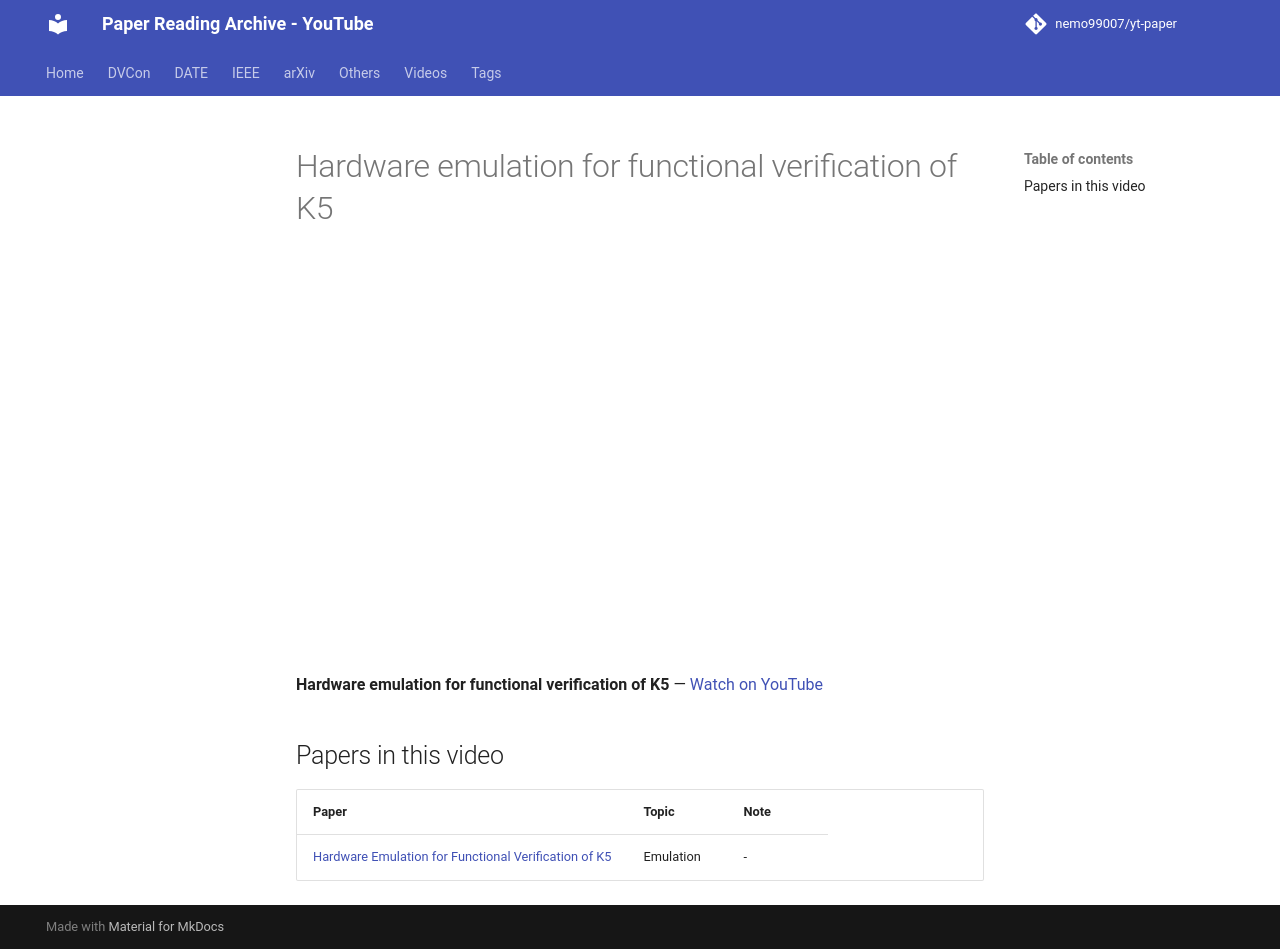

repository: nemo99007/yt-paper · page: videos/-DBP8FH8lYQ/index.html · generator: mkdocs

---
title: Hardware emulation for functional verification of K5
video_id: -DBP8FH8lYQ
video_url: https://www.youtube.com/watch?v=-DBP8FH8lYQ
resources:
- ref-20261025-2ad0
---


<!-- generated by yt-paper; edits will be overwritten -->

# Hardware emulation for functional verification of K5

<div class="video-wrapper"><iframe src="https://www.youtube-nocookie.com/embed/-DBP8FH8lYQ" title="Hardware emulation for functional verification of K5" loading="lazy" allow="accelerometer; clipboard-write; encrypted-media; gyroscope; picture-in-picture; web-share" referrerpolicy="strict-origin-when-cross-origin" allowfullscreen></iframe></div>

**Hardware emulation for functional verification of K5** — [Watch on YouTube](https://www.youtube.com/watch?v=-DBP8FH8lYQ)

## Papers in this video

| Paper | Topic | Note |
|---|---|---|
| [Hardware Emulation for Functional Verification of K5](../papers/ref-20261025-2ad0-hardware-emulation-for-functional-verification-of-k5.md) | Emulation | - |
